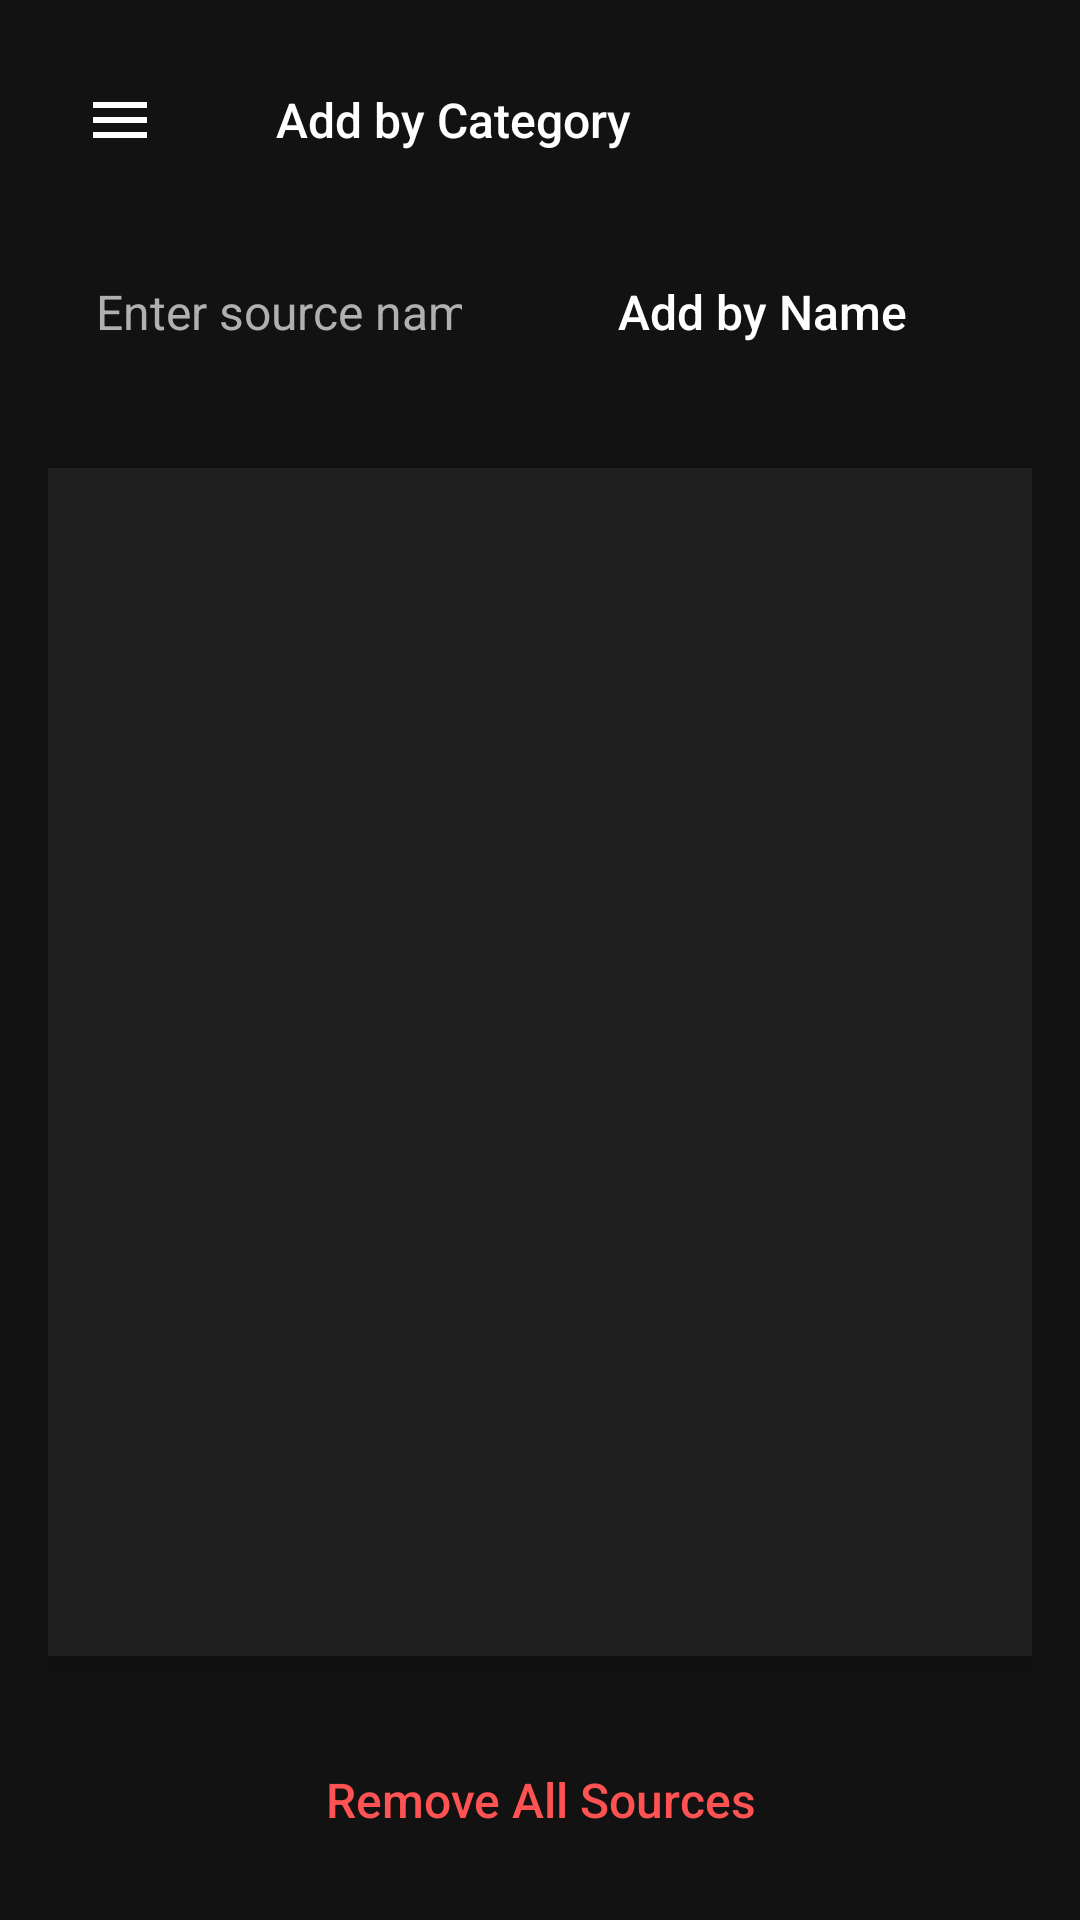

Reconstruct the res/layout file that produces this screen, plus the resources it refers to.
<!-- AndroidManifest.xml: application theme Theme.MyApplication -->
<!-- res/layout/fragment_follow_page.xml -->
<?xml version="1.0" encoding="utf-8"?>
<FrameLayout xmlns:android="http://schemas.android.com/apk/res/android"
    xmlns:tools="http://schemas.android.com/tools"
    xmlns:app="http://schemas.android.com/apk/res-auto"
    android:layout_width="match_parent"
    android:layout_height="match_parent"
    android:background="#121212"
    tools:context=".fragments.FollowPageFragment">

    <LinearLayout
        android:layout_width="match_parent"
        android:layout_height="match_parent"
        android:orientation="vertical"
        android:padding="16dp">

        <LinearLayout
            android:layout_width="match_parent"
            android:layout_height="wrap_content"
            android:orientation="horizontal"
            android:layout_marginBottom="16dp"
            android:gravity="center_vertical">

            
            <ImageButton
                android:id="@+id/imageButtonSelectCategory"
                android:layout_width="48dp"
                android:layout_height="48dp"
                android:background="@android:color/transparent"
                android:src="@drawable/ic_filter_list"
                android:contentDescription="Select Category"
                app:tint="#ffffff"
                android:layout_marginEnd="12dp" />

            
            <Button
                android:id="@+id/buttonAddCategorySources"
                android:layout_width="0dp"
                android:layout_height="wrap_content"
                android:layout_weight="1"
                android:text="Add by Category"
                android:textColor="#FFFFFF"
                android:textSize="16sp"
                android:textAllCaps="false"
                android:paddingVertical="12dp"
                android:paddingHorizontal="16dp"
                android:minHeight="48dp"
                android:maxLines="1"
                android:ellipsize="end"
                android:layout_marginEnd="8dp"
                android:background="@android:color/transparent"
                android:gravity="center_vertical" />

        </LinearLayout>

        <LinearLayout
            android:layout_width="match_parent"
            android:layout_height="wrap_content"
            android:orientation="horizontal"
            android:layout_marginBottom="16dp"
            android:gravity="center_vertical">

            
            <EditText
                android:id="@+id/editTextSourceName"
                android:layout_width="0dp"
                android:layout_height="48dp"
                android:layout_weight="1"
                android:hint="Enter source name"
                android:inputType="text"
                android:paddingHorizontal="16dp"
                android:textColor="#FFFFFF"
                android:textColorHint="#B0B0B0"
                android:textSize="16sp"
                android:layout_marginEnd="12dp"
                android:backgroundTint="#1F1F1F"
                android:drawablePadding="8dp"
                android:background="@android:color/transparent" />

            
            <Button
                android:id="@+id/buttonAddSource"
                android:layout_width="0dp"
                android:layout_height="wrap_content"
                android:layout_weight="1"
                android:text="Add by Name"
                android:textColor="#FFFFFF"
                android:textSize="16sp"
                android:textAllCaps="false"
                android:paddingVertical="12dp"
                android:paddingHorizontal="16dp"
                android:minHeight="48dp"
                android:maxLines="1"
                android:ellipsize="end"
                android:layout_marginStart="8dp"
                android:background="@android:color/transparent"
                android:gravity="center_vertical" />
        </LinearLayout>

        
        <androidx.recyclerview.widget.RecyclerView
            android:id="@+id/rvFollowedSources"
            android:layout_width="match_parent"
            android:layout_height="0dp"
            android:layout_weight="1"
            android:layout_marginTop="12dp"
            android:scrollbars="vertical"
            android:background="#1F1F1F"
            android:elevation="6dp" />

        
        <Button
            android:id="@+id/removeAllSourcesButton"
            android:layout_width="match_parent"
            android:layout_height="48dp"
            android:text="Remove All Sources"
            android:textColor="#FF5252"
            android:textSize="16sp"
            android:layout_marginTop="24dp"
            android:background="@android:color/transparent"
            android:textAllCaps="false"
            android:padding="12dp"
            android:layout_gravity="center_vertical"
            android:drawablePadding="8dp"
            android:backgroundTint="#FF5252" />
    </LinearLayout>
</FrameLayout>
<!-- resources referenced by this layout -->
<resources>
  <!-- drawable ic_filter_list (drawable) -->
  <vector xmlns:android="http://schemas.android.com/apk/res/android"
      android:width="24dp"
      android:height="24dp"
      android:viewportWidth="24"
      android:viewportHeight="24">
    <path
        android:pathData="M3,18h18v-2L3,16v2zM3,13h18v-2L3,11v2zM3,6v2h18L21,6L3,6z"
        android:fillColor="#1f1f1f"/>
  </vector>
  <style name="Theme.MyApplication" parent="Base.Theme.MyApplication" />
  <style name="Base.Theme.MyApplication" parent="Theme.Material3.DayNight.NoActionBar">
          <item name="colorPrimary">@android:color/black</item>
          <item name="colorPrimaryVariant">@android:color/black</item>
          <item name="colorOnPrimary">@android:color/white</item>
          <item name="android:statusBarColor">@android:color/black</item>
  
          <item name="rippleColor">#22FFFFFF</item>
          <item name="android:colorControlHighlight">#22000000</item>
  
      </style>
</resources>
